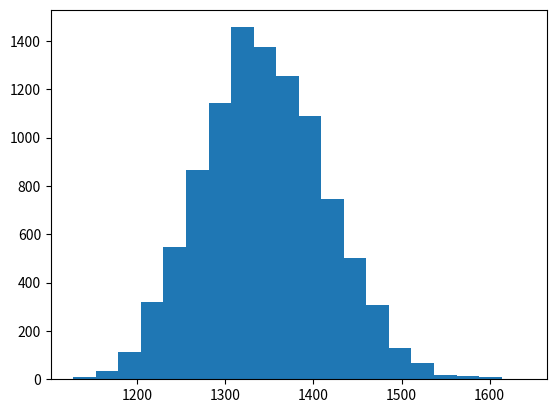

This chart was generated by the following Python code:
#!/usr/bin/env python3
#
#  @file    matplot-play.py
#
#  COPYRIGHT:
#
#     Copyright: Tools Made Tough, 2016:
#
#     License:  GPL v2.1
#
# [redacted]
#  @date     5.June.2016
#  @version  1.01
#

import random
from matplotlib.pyplot import hist, show

def ChangeInBalance(initial_balance):
    rate = random.uniform(0.0, 0.06)
    return initial_balance*rate

number_years = 10
number_sims = 10000
final_balances = []

for i in range(number_sims):
    # set initial conditions
    time=0
    balance=1000

    while (time < number_years):
        # Increase balance and time
        balance += ChangeInBalance(balance)
        time += 1

    # Store time and balance in lists
    final_balances.append(balance)

# Output the simulation results
hist(final_balances, bins=20)
show()
